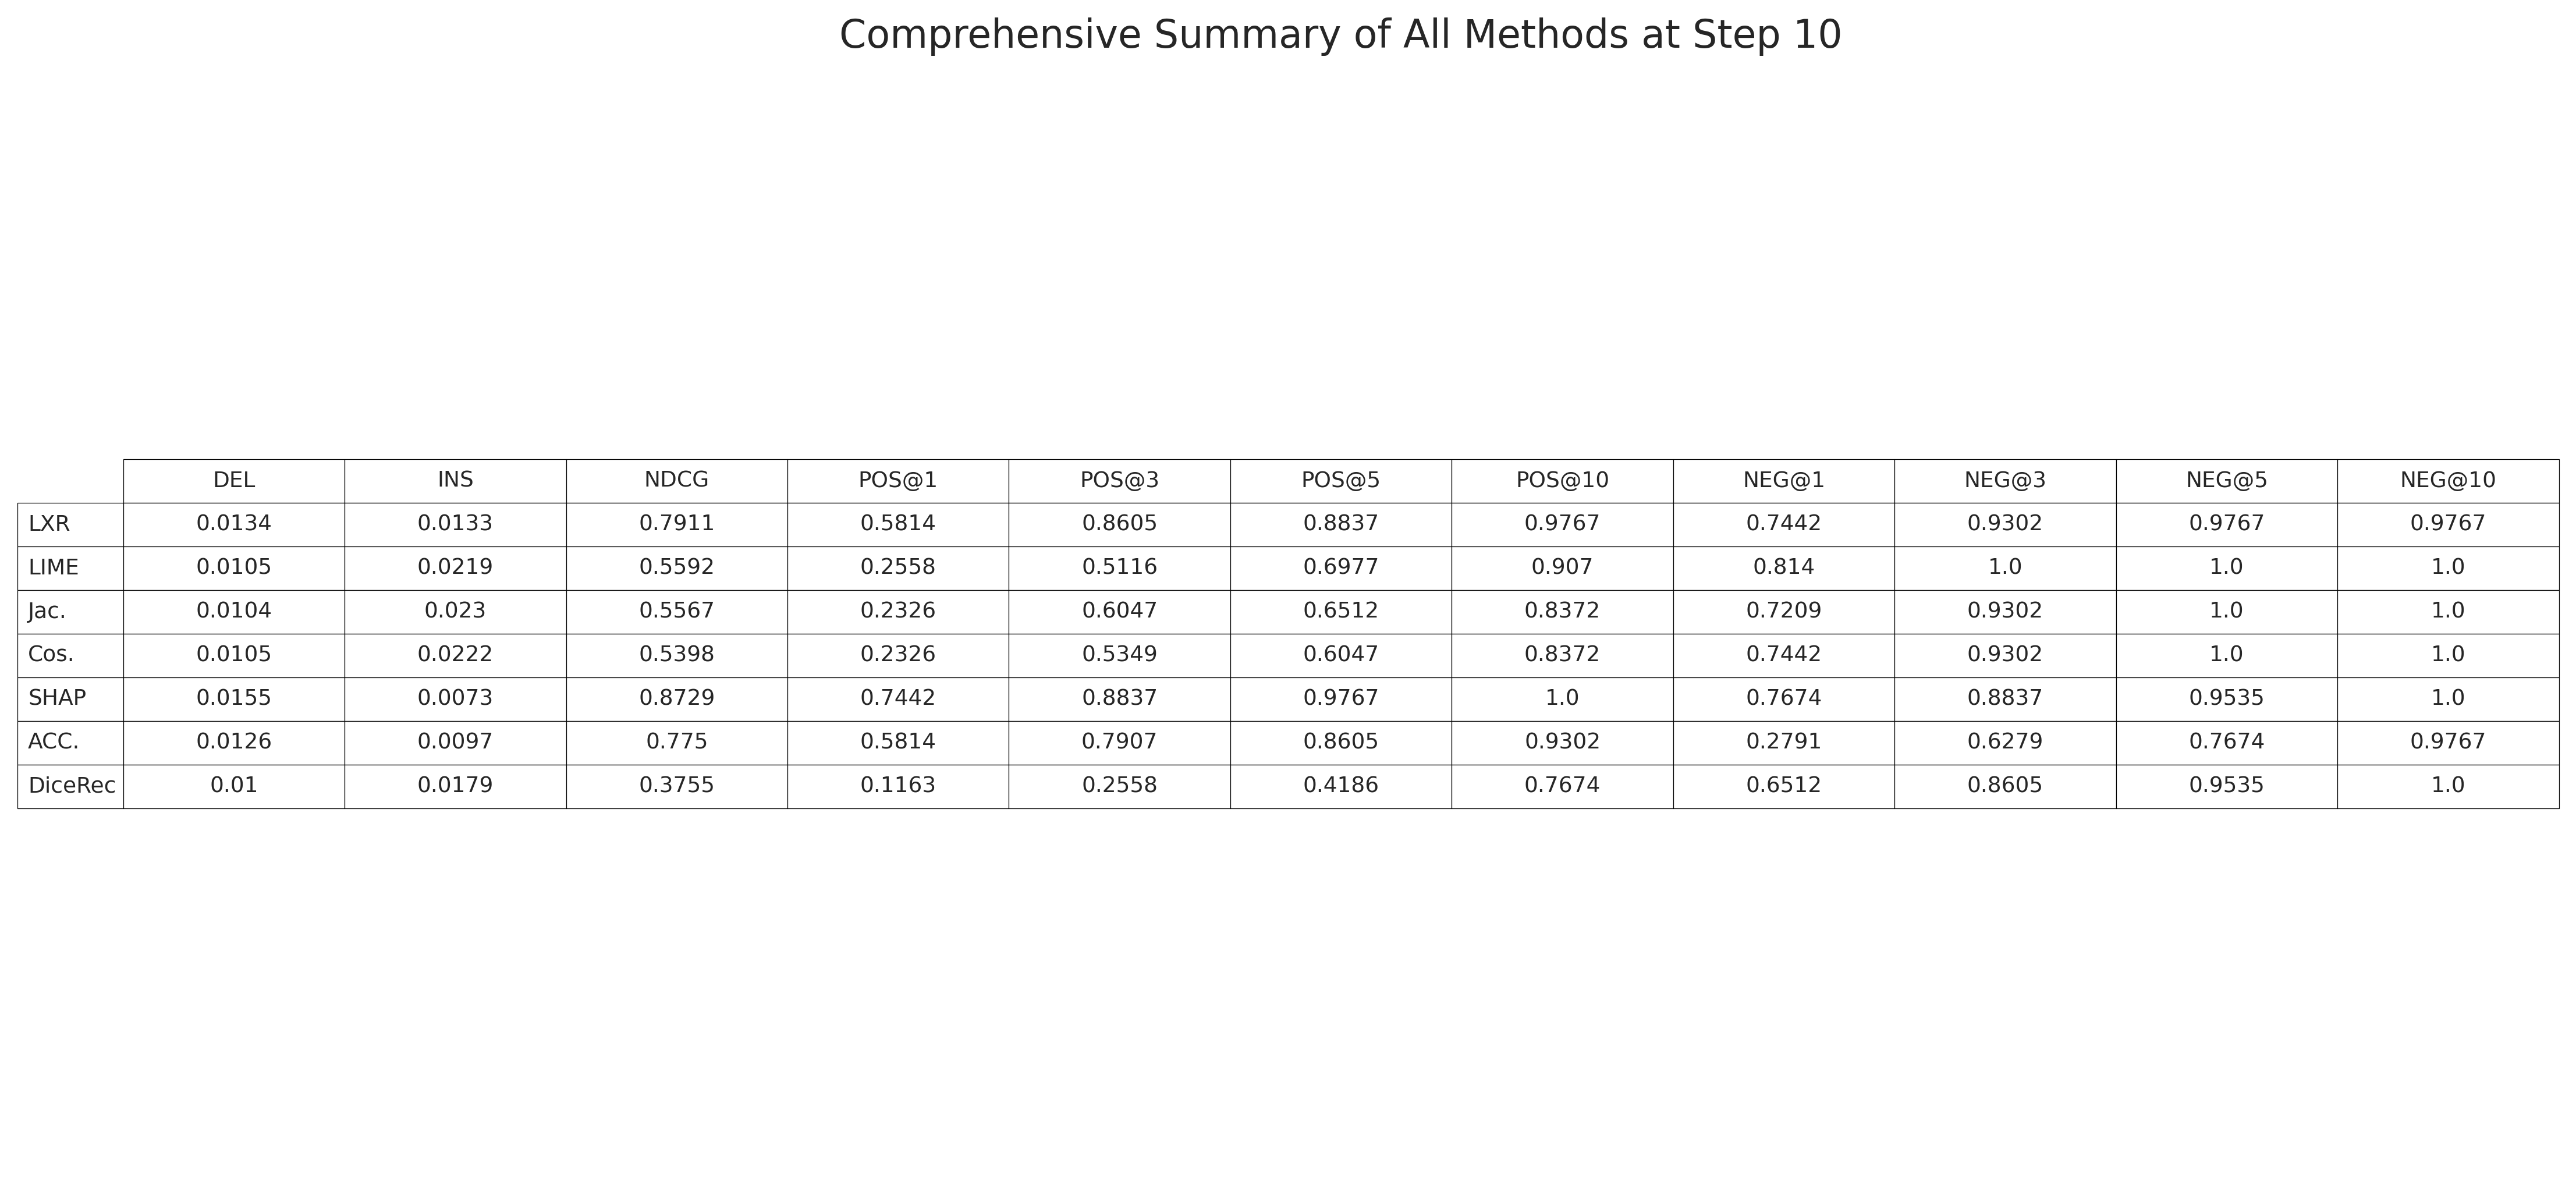

The table this chart was drawn from, first rows:
Method, DEL, INS, NDCG, POS@1, POS@3, POS@5, POS@10, NEG@1, NEG@3, NEG@5, NEG@10
LXR, 0.0134, 0.0133, 0.7911, 0.5814, 0.8605, 0.8837, 0.9767, 0.7442, 0.9302, 0.9767, 0.9767
LIME, 0.0105, 0.0219, 0.5592, 0.2558, 0.5116, 0.6977, 0.907, 0.814, 1.0, 1.0, 1.0
Jac., 0.0104, 0.023, 0.5567, 0.2326, 0.6047, 0.6512, 0.8372, 0.7209, 0.9302, 1.0, 1.0
Cos., 0.0105, 0.0222, 0.5398, 0.2326, 0.5349, 0.6047, 0.8372, 0.7442, 0.9302, 1.0, 1.0
SHAP, 0.0155, 0.0073, 0.8729, 0.7442, 0.8837, 0.9767, 1.0, 0.7674, 0.8837, 0.9535, 1.0
ACC., 0.0126, 0.0097, 0.775, 0.5814, 0.7907, 0.8605, 0.9302, 0.2791, 0.6279, 0.7674, 0.9767
DiceRec, 0.01, 0.0179, 0.3755, 0.1163, 0.2558, 0.4186, 0.7674, 0.6512, 0.8605, 0.9535, 1.0
